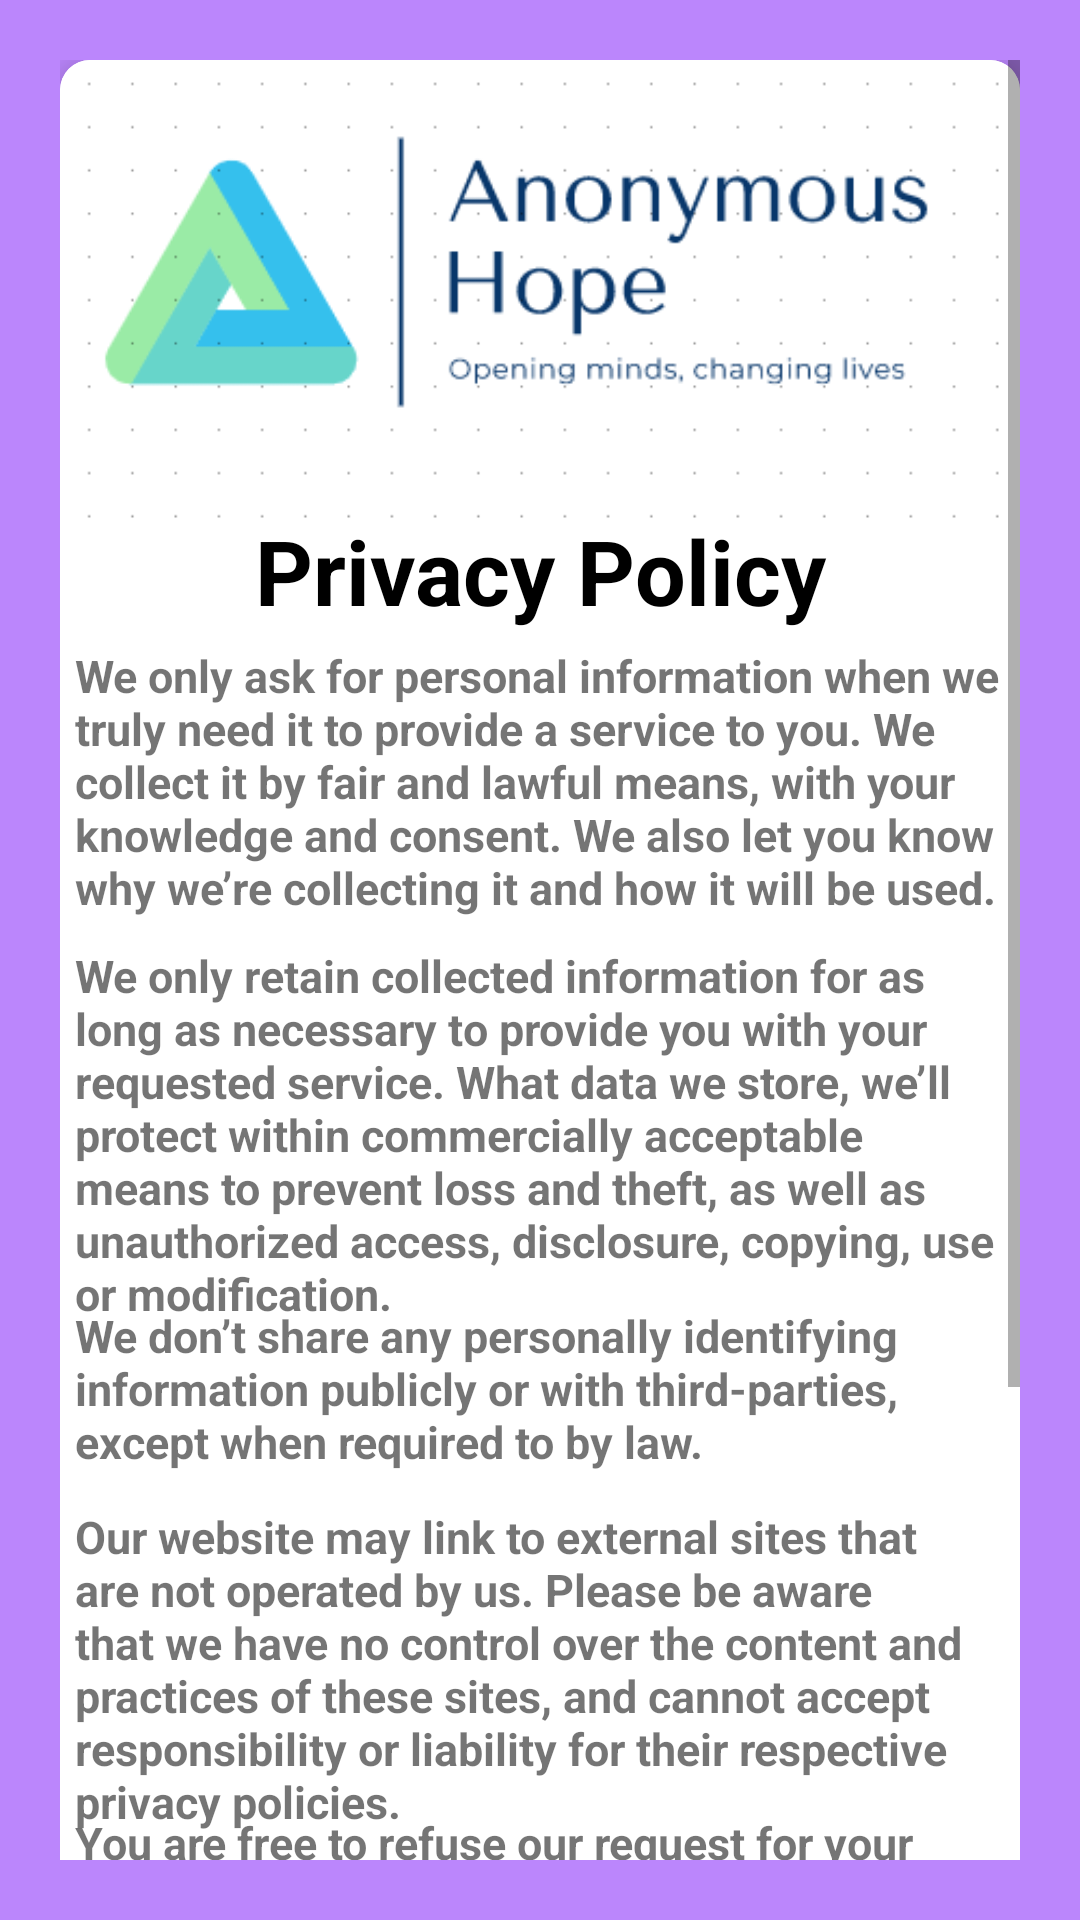

Android layout source for this screen:
<!-- AndroidManifest.xml: application theme Theme.AnonymousCharityApp -->
<!-- res/layout/activity_privacy_policy.xml -->
<?xml version="1.0" encoding="utf-8"?>
<ScrollView xmlns:android="http://schemas.android.com/apk/res/android"
    xmlns:app="http://schemas.android.com/apk/res-auto"
    xmlns:tools="http://schemas.android.com/tools"
    android:layout_width="match_parent"
    android:layout_height="match_parent"
    android:orientation="vertical"
    android:padding="20dp"
    android:background="#FFBB86FC"
    tools:context=".PrivacyPolicy">




    <androidx.cardview.widget.CardView
        android:layout_width="match_parent"
        android:layout_height="wrap_content"
        android:layout_marginTop="0dp"
        app:cardCornerRadius="10dp"
        app:cardElevation="10dp"
        android:elevation="10dp"
        android:background="#FFBB86FC">






        <TextView
            android:text="Privacy Policy"
            android:layout_width="match_parent"
            android:textColor="#FF000000"
            android:textStyle="bold"
            android:layout_height="wrap_content"
            android:textSize="30sp"
            android:layout_marginTop="150dp"
            android:layout_marginBottom="10dp"
            android:gravity="center"
            android:layout_marginStart="20dp"
            android:layout_marginEnd="20dp">
        </TextView>

        <LinearLayout
            android:layout_width="match_parent"
            android:layout_height="wrap_content"
            android:layout_marginTop="140dp">


            <TextView
                android:layout_width="match_parent"
                android:layout_height="wrap_content"
                android:text="We only ask for personal information when we truly need it to provide a service to you. We collect it by fair and lawful means, with your knowledge and consent. We also let you know why we’re collecting it and how it will be used."
                android:textStyle="bold"
                android:padding="5dp"
                android:textSize="15dp"
                android:layout_marginTop="50dp"

                >
            </TextView>



        </LinearLayout>


        <LinearLayout
            android:layout_width="match_parent"
            android:layout_height="154dp">

            <ImageView
                android:id="@+id/imageView"
                android:layout_width="match_parent"
                android:layout_height="217dp"
                android:layout_gravity="center"
                android:layout_marginTop="0dp"
                android:src="@drawable/logo" />
        </LinearLayout>



        <LinearLayout
            android:layout_width="match_parent"
            android:layout_height="wrap_content"
            android:layout_marginTop="290dp">

            <TextView
                android:layout_width="match_parent"
                android:layout_height="wrap_content"
                android:text="We only retain collected information for as long as necessary to provide you with your requested service. What data we store, we’ll protect within commercially acceptable means to prevent loss and theft, as well as unauthorized access, disclosure, copying, use or modification."
                android:textStyle="bold"
                android:padding="5dp"
                android:textSize="15dp"
                android:layout_marginTop="0dp"

                >
            </TextView>


        </LinearLayout>

        <LinearLayout
            android:layout_width="match_parent"
            android:layout_height="wrap_content"
            android:layout_marginTop="410dp">


            <TextView
                android:layout_width="match_parent"
                android:layout_height="wrap_content"
                android:text="We don’t share any personally identifying information publicly or with third-parties, except when required to by law."
                android:textStyle="bold"
                android:padding="5dp"
                android:textSize="15dp"
                android:layout_marginTop="0dp"

                >
            </TextView>


        </LinearLayout>

        <LinearLayout
            android:layout_width="match_parent"
            android:layout_height="wrap_content"
            android:layout_marginTop="477dp">


            <TextView
                android:layout_width="match_parent"
                android:layout_height="wrap_content"
                android:text="Our website may link to external sites that are not operated by us. Please be aware that we have no control over the content and practices of these sites, and cannot accept responsibility or liability for their respective privacy policies."
                android:textStyle="bold"
                android:padding="5dp"
                android:textSize="15dp"
                android:layout_marginTop="0dp">
            </TextView>

        </LinearLayout>

        <LinearLayout
            android:layout_width="match_parent"
            android:layout_height="wrap_content"
            android:layout_marginTop="579dp">

            <TextView
                android:layout_width="match_parent"
                android:layout_height="wrap_content"
                android:text="You are free to refuse our request for your personal information, with the understanding that we may be unable to provide you with some of your desired services."
                android:textStyle="bold"
                android:padding="5dp"
                android:textSize="15dp"
                android:layout_marginTop="0dp">
            </TextView>
        </LinearLayout>

        <LinearLayout
            android:layout_width="match_parent"
            android:layout_height="wrap_content"
            android:layout_marginTop="661dp">


            <TextView
                android:layout_width="match_parent"
                android:layout_height="wrap_content"
                android:text="Your continued use of our website will be regarded as acceptance of our practices around privacy and personal information. If you have any questions about how we handle user data and personal information, feel free to contact us."
                android:textStyle="bold"
                android:padding="5dp"
                android:textSize="15dp"
                android:layout_marginTop="0dp">
            </TextView>
        </LinearLayout>

        <LinearLayout
            android:layout_width="match_parent"
            android:layout_height="wrap_content"
            android:layout_marginTop="780dp">

            <TextView
                android:layout_width="match_parent"
                android:layout_height="wrap_content"
                android:text="This policy is effective as of 28 September 2021"
                android:textStyle="italic"
                android:padding="5dp"
                android:gravity="center"
                android:textSize="15dp"
                android:layout_marginBottom="20dp">
            </TextView>






        </LinearLayout>








    </androidx.cardview.widget.CardView>


</ScrollView>
<!-- resources referenced by this layout -->
<resources>
  <!-- drawable logo: png bitmap (drawable, 9837 bytes) -->
  <style name="Theme.AnonymousCharityApp" parent="Theme.MaterialComponents.Light.NoActionBar">
          
          <item name="colorPrimary">@color/purple_500</item>
          <item name="colorPrimaryVariant">@color/purple_700</item>
          <item name="colorOnPrimary">@color/white</item>
          
          <item name="colorSecondary">@color/teal_200</item>
          <item name="colorSecondaryVariant">@color/teal_700</item>
          <item name="colorOnSecondary">@color/black</item>
          
          <item name="android:statusBarColor" tools:targetApi="l">?attr/colorPrimaryVariant</item>
          
          <item name="elevationOverlayEnabled">false</item>
      </style>
  <!-- not gathered from this repository: default colours our renderer supplied (Android Studio template values) -->
  <color name="purple_500">#FF6200EE</color>
  <color name="purple_700">#FF3700B3</color>
  <color name="teal_200">#FF03DAC5</color>
  <color name="teal_700">#FF018786</color>
  <color name="black">#FF000000</color>
  <color name="white">#FFFFFFFF</color>
</resources>
